Run: headless pygame with SDL's dummy video driver; simulated clock (each Clock.tick advances the game by its frame time, no real sleeping); random seed 0; keys injected as events and as key.get_pressed() state; no mouse input.
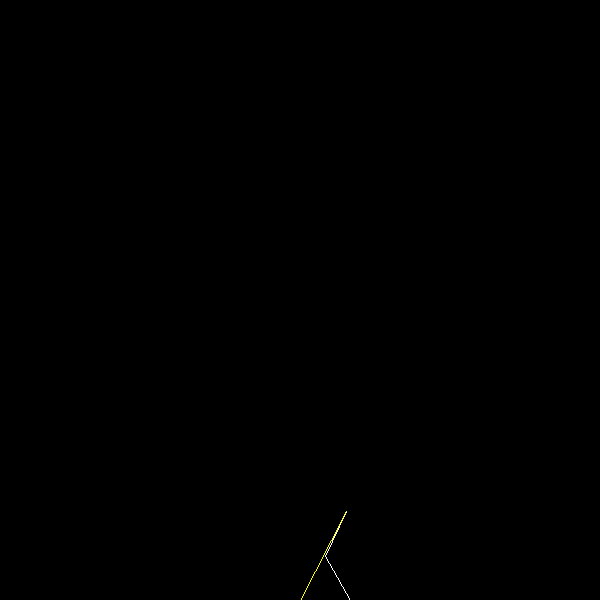
Frame 1 of 4 · flips 1–60 · no input
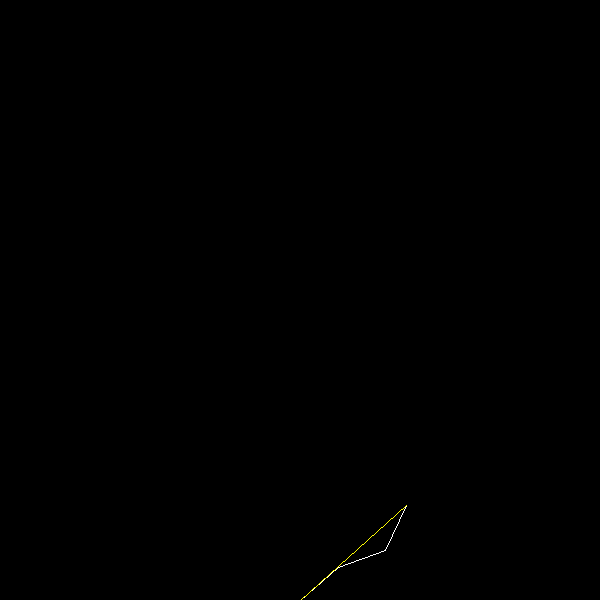
Frame 2 of 4 · flips 61–180 · tapped SPACE, RETURN · held RIGHT (→), D
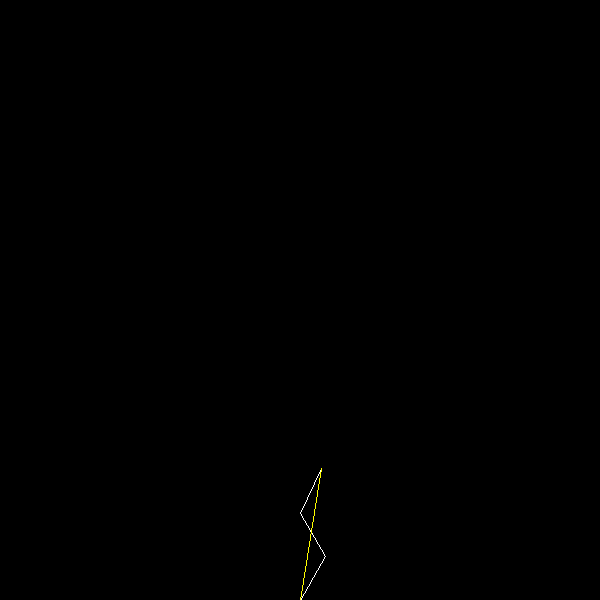
Frame 3 of 4 · flips 181–300 · held DOWN (↓), S
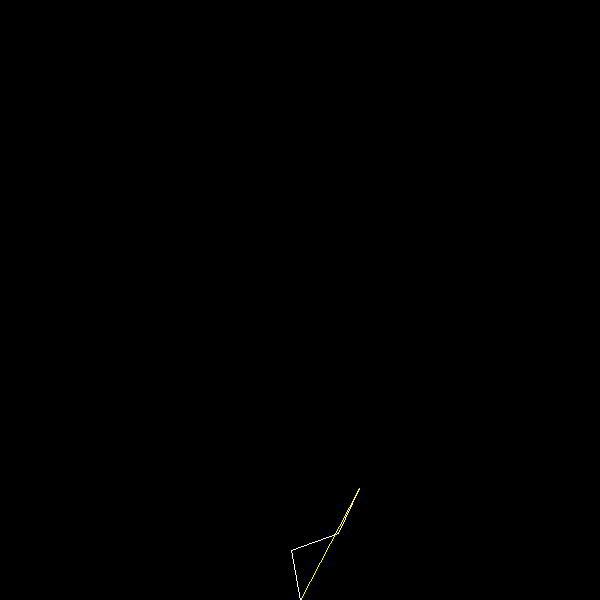
Frame 4 of 4 · flips 301–420 · held LEFT (←), A, UP (↑), W

The pygame program that drew these frames:

import pygame
import math
import time

pygame.init()

screen_w, screen_h = 600, 600

# Set up the drawing window
screen = pygame.display.set_mode([screen_w, screen_h])

# draw cartesian vector
def draw_cvector(screen, tail, head, color=(255,255,255)):
    pygame.draw.line(screen, color, ((tail[0] + screen_w/2), (screen_h-tail[1])), ((head[0] + screen_w/2), (screen_h-head[1])))

# sums two vectors
def sum_vector(A, B):
    # A = (x, y)
    return (A[0] + B[0], A[1] + B[1])

# converts polar to the other one
def convert_cartesian(A):
    # A = (mag, angle)
    angle = (A[1] * math.pi) / 180
    mag = A[0]
    return (mag * math.cos(angle), mag * math.sin(angle))

# Run until the user asks to quit
running = True
while running:

    # handle events
    for event in pygame.event.get():
        if event.type == pygame.QUIT:
            running = False

    # loop through every angle by 20 degrees
    for a in range(0, 180, 20):
        for b in range(0, 180, 20):
            for c in range(0, 180, 20):
                screen.fill((0, 0, 0)) # clear screen
                vector_array = [(50, a), (50, b), (50, 65)] # polar vectors

                # draw full arm
                cum_vector = [0,0] # cumulative vector
                for vector in vector_array:
                    v1 = convert_cartesian(vector)
                    draw_cvector(screen, cum_vector, sum_vector(cum_vector, v1))
                    cum_vector = sum_vector(cum_vector, v1)

                # draw end point
                draw_cvector(screen, (0,0), cum_vector, (255,255,0))

                # Update display
                pygame.display.flip()

                time.sleep(.01)

pygame.quit()
